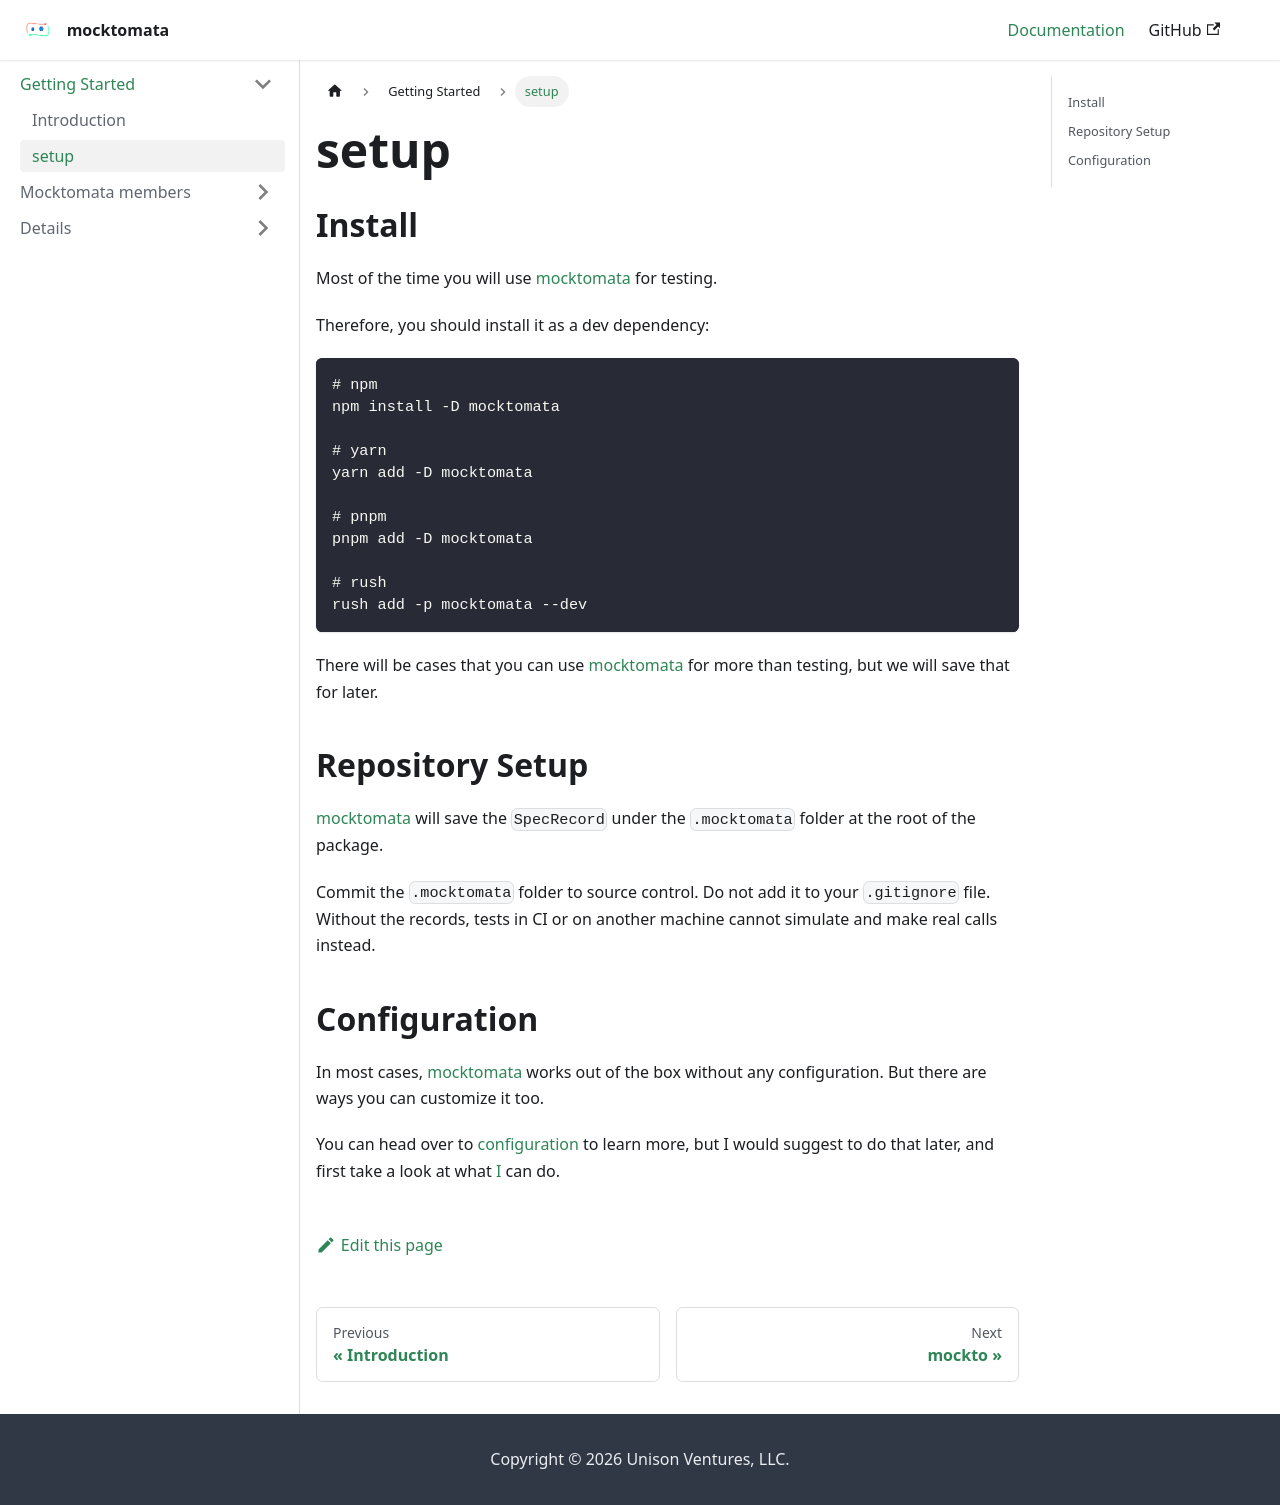

repository: mocktomata/website · page: setup/index.html · generator: docusaurus

## Install

Most of the time you will use [mocktomata] for testing.

Therefore, you should install it as a dev dependency:

```sh
# npm
npm install -D mocktomata

# yarn
yarn add -D mocktomata

# pnpm
pnpm add -D mocktomata

# rush
rush add -p mocktomata --dev
```

There will be cases that you can use [mocktomata] for more than testing,
but we will save that for later.

## Repository Setup

[mocktomata] will save the `SpecRecord` under the `.mocktomata` folder at the root of the package.

Commit the `.mocktomata` folder to source control.
Do not add it to your `.gitignore` file.
Without the records, tests in CI or on another machine cannot simulate and make real calls instead.

## Configuration

In most cases, [mocktomata] works out of the box without any configuration.
But there are ways you can customize it too.

You can head over to [configuration] to learn more,
but I would suggest to do that later,
and first take a look at what [I][mockto] can do.

[configuration]: ./configuration.md
[mockto]: ./mockto.md
[mocktomata]: https://github.com/mocktomata/mocktomata/blob/master/packages/mocktomata
